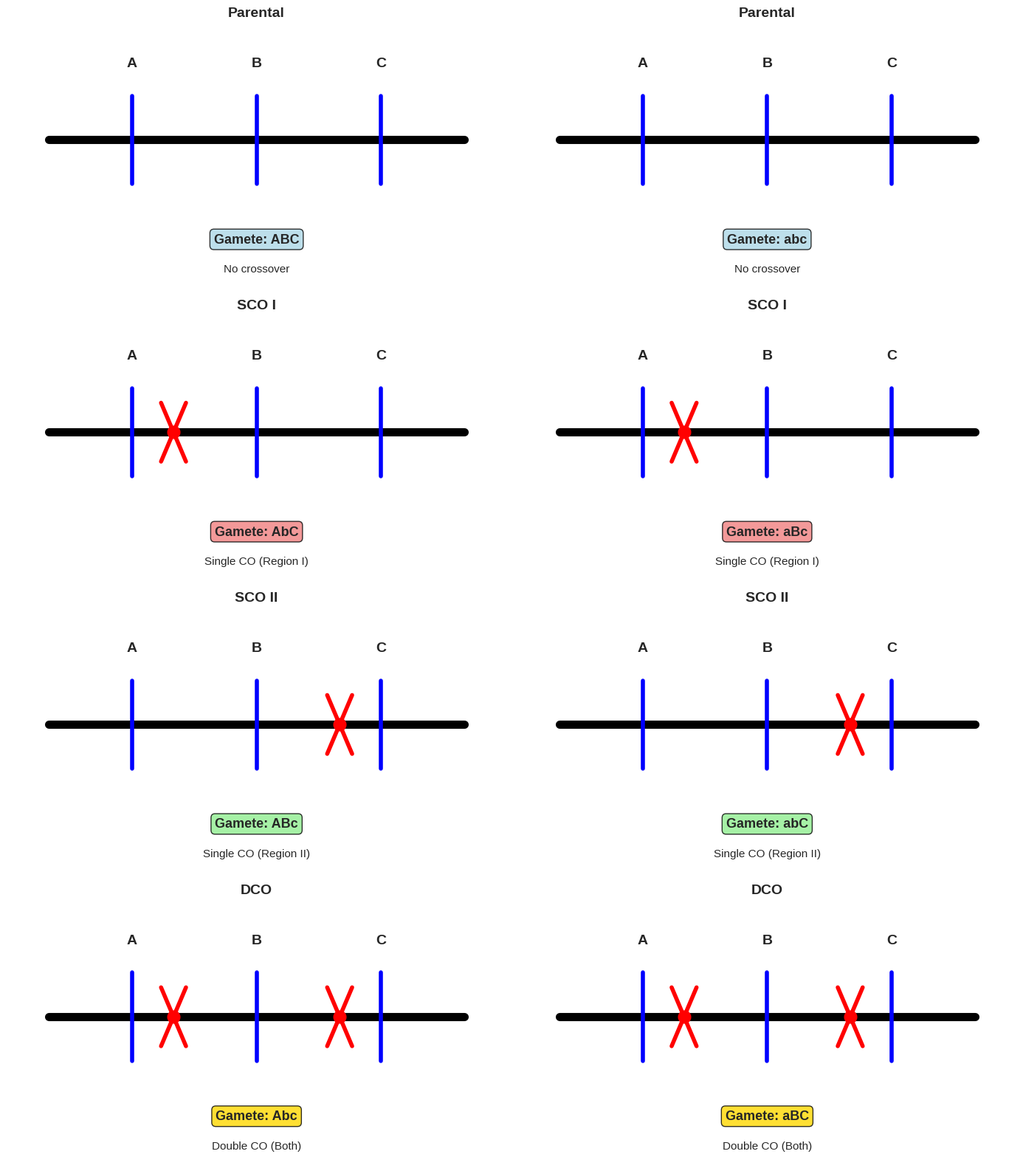
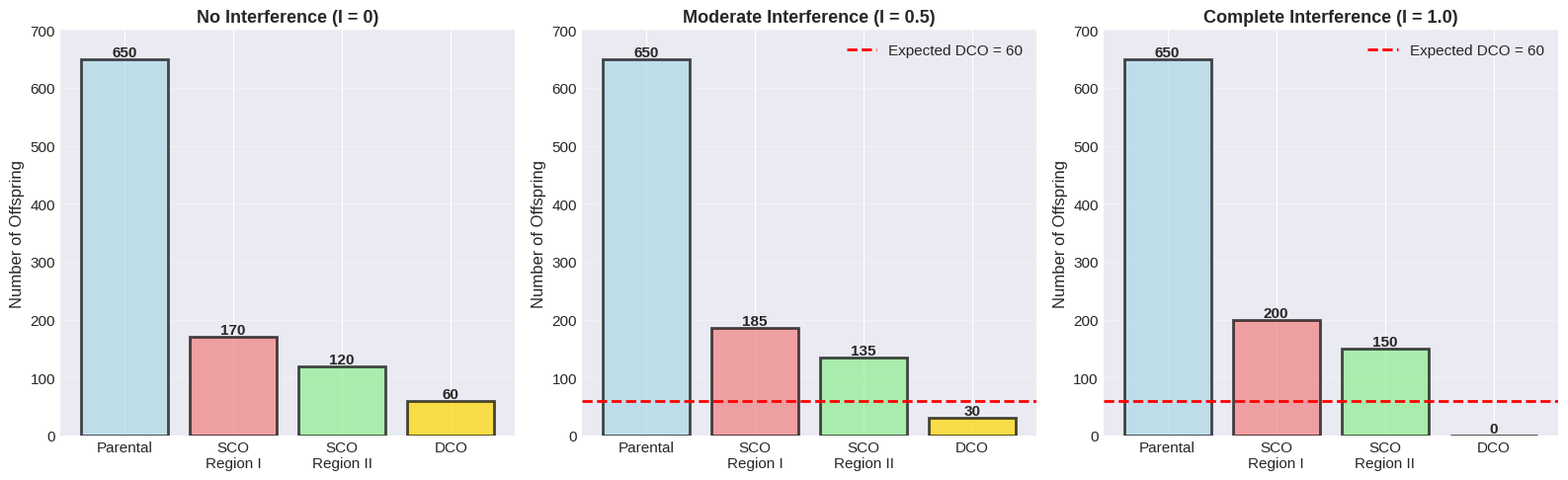
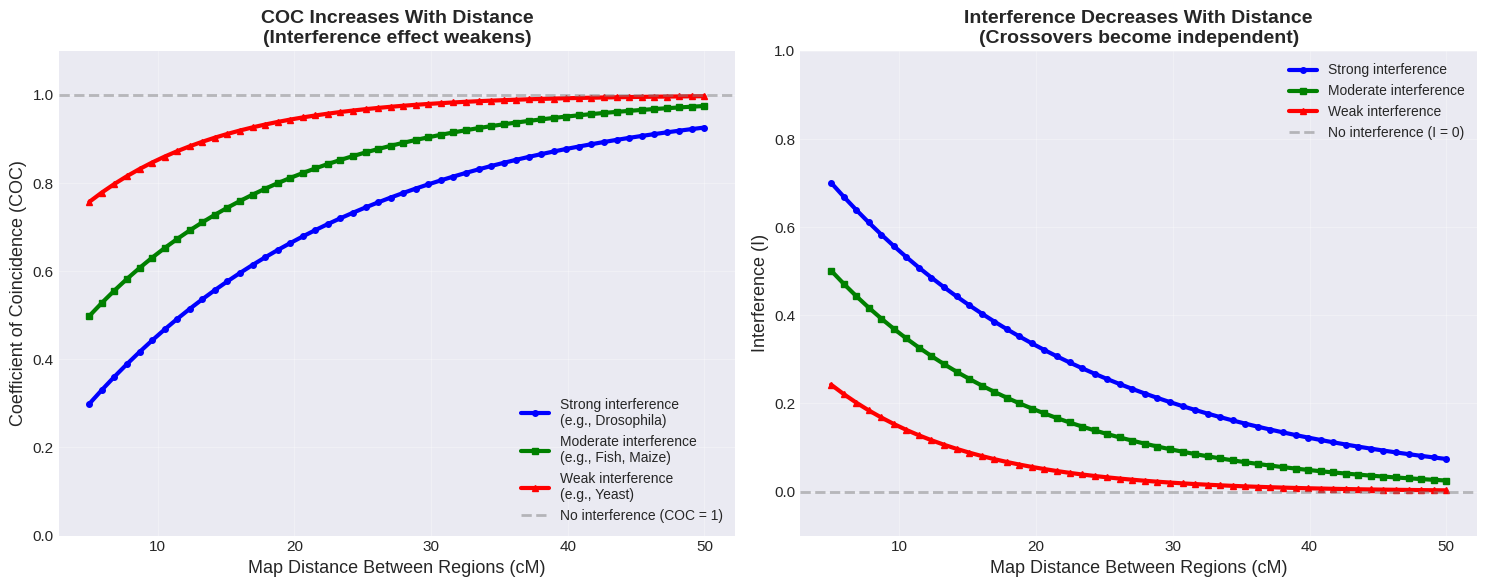
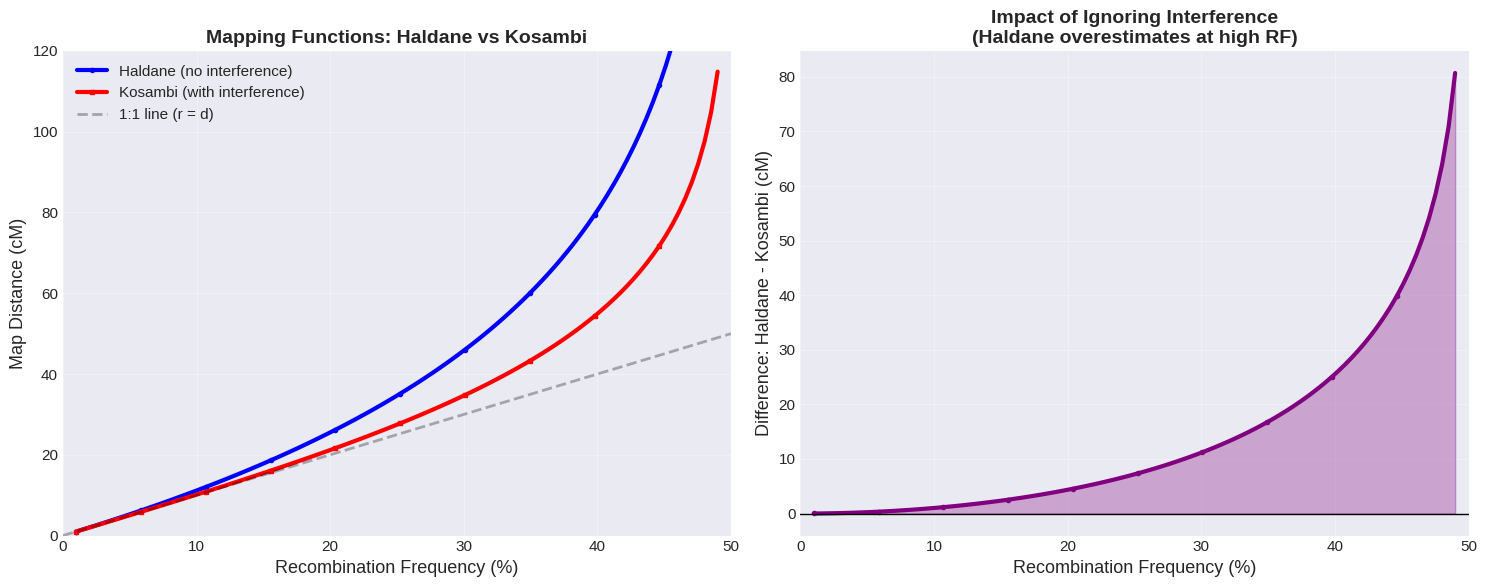
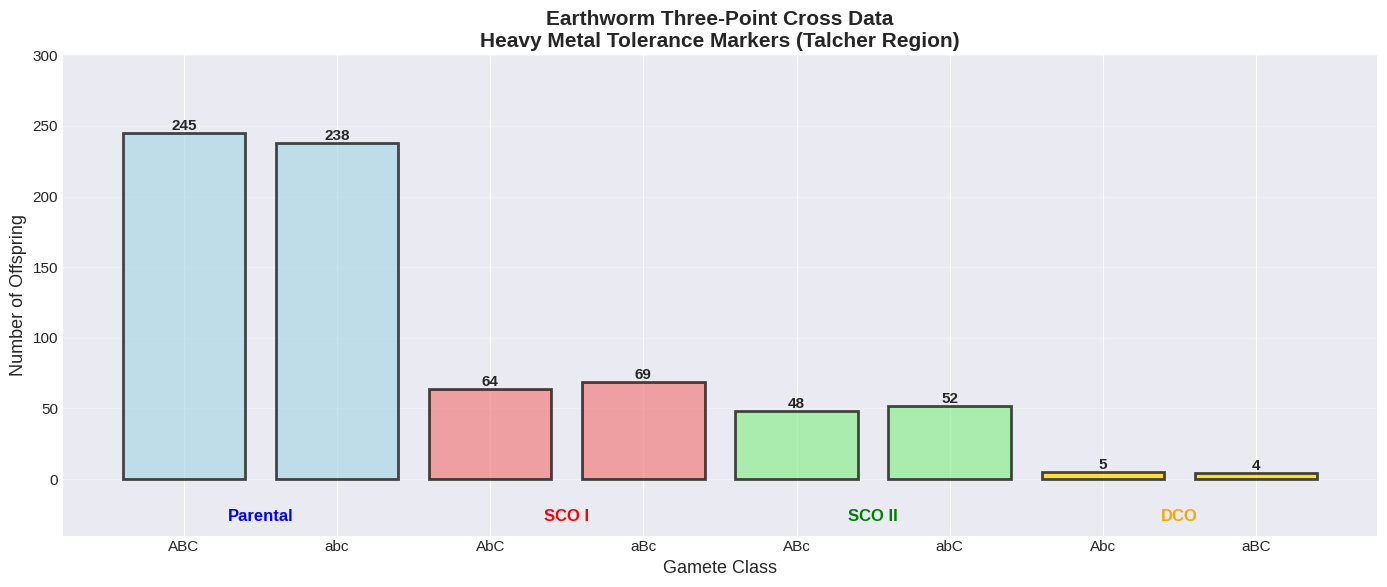

These charts were generated, in order, by the following Python code:
import numpy as np
import matplotlib.pyplot as plt
import pandas as pd
from scipy.stats import poisson
import seaborn as sns

# Set style
plt.style.use('seaborn-v0_8-darkgrid')
plt.rcParams['figure.figsize'] = (12, 6)
plt.rcParams['font.size'] = 11

# Suppress warnings
import warnings
warnings.filterwarnings('ignore')

def visualize_crossover_classes():
    """
    Visualize the eight gamete classes from three-point cross
    """
    fig, axes = plt.subplots(4, 2, figsize=(14, 16))
    axes = axes.flatten()
    
    # Define the eight classes
    classes = [
        ('ABC', 'No crossover', 'Parental', 'lightblue', []),
        ('abc', 'No crossover', 'Parental', 'lightblue', []),
        ('AbC', 'Single CO (Region I)', 'SCO I', 'lightcoral', [0.3]),
        ('aBc', 'Single CO (Region I)', 'SCO I', 'lightcoral', [0.3]),
        ('ABc', 'Single CO (Region II)', 'SCO II', 'lightgreen', [0.7]),
        ('abC', 'Single CO (Region II)', 'SCO II', 'lightgreen', [0.7]),
        ('Abc', 'Double CO (Both)', 'DCO', 'gold', [0.3, 0.7]),
        ('aBC', 'Double CO (Both)', 'DCO', 'gold', [0.3, 0.7])
    ]
    
    for idx, (genotype, description, category, color, crossover_pos) in enumerate(classes):
        ax = axes[idx]
        
        # Draw chromosome
        ax.plot([0, 1], [0.5, 0.5], 'k-', linewidth=8, solid_capstyle='round')
        
        # Draw gene positions
        gene_positions = [0.2, 0.5, 0.8]
        gene_names = ['A', 'B', 'C']
        
        for pos, gene in zip(gene_positions, gene_names):
            ax.plot([pos, pos], [0.35, 0.65], 'b-', linewidth=4)
            ax.text(pos, 0.75, gene, ha='center', fontsize=14, fontweight='bold')
        
        # Draw crossover positions
        for co_pos in crossover_pos:
            # X mark for crossover
            ax.plot([co_pos-0.03, co_pos+0.03], [0.4, 0.6], 'r-', linewidth=4)
            ax.plot([co_pos-0.03, co_pos+0.03], [0.6, 0.4], 'r-', linewidth=4)
            ax.plot(co_pos, 0.5, 'ro', markersize=12)
        
        # Labels
        ax.text(0.5, 0.15, f"Gamete: {genotype}", ha='center', fontsize=13, 
               fontweight='bold', bbox=dict(boxstyle='round', facecolor=color, alpha=0.8))
        ax.text(0.5, 0.05, description, ha='center', fontsize=11)
        
        ax.set_xlim(-0.1, 1.1)
        ax.set_ylim(0, 0.9)
        ax.axis('off')
        ax.set_title(f"{category}", fontsize=14, fontweight='bold')
    
    plt.tight_layout()
    # plt.savefig('/mnt/user-data/outputs/eight_gamete_classes.png', dpi=300, bbox_inches='tight')
    plt.show()

visualize_crossover_classes()
print("\n✓ Visual guide to eight gamete classes created!")

def calculate_coc_and_interference(observed_dco, rf_region1, rf_region2, total_offspring):
    """
    Calculate coefficient of coincidence and interference
    
    Parameters:
    observed_dco: number of double crossover offspring observed
    rf_region1: recombination frequency in region I (as decimal)
    rf_region2: recombination frequency in region II (as decimal)
    total_offspring: total number of offspring
    
    Returns:
    Dictionary with COC, interference, and related statistics
    """
    # Expected DCO if independent
    expected_dco = rf_region1 * rf_region2 * total_offspring
    
    # Coefficient of Coincidence
    coc = observed_dco / expected_dco if expected_dco > 0 else 0
    
    # Interference
    interference = 1 - coc
    
    return {
        'observed_dco': observed_dco,
        'expected_dco': expected_dco,
        'coc': coc,
        'interference': interference,
        'interference_percent': interference * 100,
        'reduction_in_dco': expected_dco - observed_dco
    }

# Example calculation
print("="*70)
print("EXAMPLE: Interference Calculation")
print("="*70)
print("\nThree-point testcross data:")
print("  Region I (A-B): 18% recombination")
print("  Region II (B-C): 12% recombination")
print("  Total offspring: 1000")
print("  Observed double crossovers: 12")

result = calculate_coc_and_interference(
    observed_dco=12,
    rf_region1=0.18,
    rf_region2=0.12,
    total_offspring=1000
)

print("\nCalculations:")
print(f"  Expected DCO (if independent) = 0.18 × 0.12 × 1000 = {result['expected_dco']:.1f}")
print(f"  Observed DCO = {result['observed_dco']}")
print(f"\n  COC = {result['observed_dco']}/{result['expected_dco']:.1f} = {result['coc']:.3f}")
print(f"  Interference = 1 - {result['coc']:.3f} = {result['interference']:.3f}")

print("\n" + "="*70)
print("INTERPRETATION")
print("="*70)
print(f"\n✓ Coefficient of Coincidence: {result['coc']:.3f}")
print(f"✓ Interference: {result['interference']:.3f} ({result['interference_percent']:.1f}%)")
print(f"\nMeaning: One crossover reduces the chance of a second nearby")
print(f"crossover by {result['interference_percent']:.1f}%. This is MODERATE interference.")
print(f"\n{result['reduction_in_dco']:.1f} fewer DCOs than expected due to interference.")
print("="*70)

class ThreePointCross:
    """
    Complete analysis of three-point cross data including interference
    """
    
    def __init__(self, data_dict):
        """
        data_dict should contain counts for each gamete class
        Keys: 'ABC', 'abc', 'AbC', 'aBc', 'ABc', 'abC', 'Abc', 'aBC'
        """
        self.data = data_dict
        self.total = sum(data_dict.values())
        self.analyze()
    
    def identify_gene_order(self):
        """Identify middle gene by finding DCO class"""
        # Find the rarest class (DCO)
        min_count = min(self.data.values())
        dco_classes = [k for k, v in self.data.items() if v == min_count]
        
        # DCO classes have the middle gene switched
        # Logic to determine gene order from DCO pattern
        # (simplified for this example)
        return 'A-B-C'  # Placeholder
    
    def calculate_map_distances(self):
        """Calculate map distances from SCO and DCO classes"""
        # Region I: SCO I + DCO
        sco1 = self.data.get('AbC', 0) + self.data.get('aBc', 0)
        dco = self.data.get('Abc', 0) + self.data.get('aBC', 0)
        
        region1_recombinants = sco1 + dco
        rf_region1 = region1_recombinants / self.total
        
        # Region II: SCO II + DCO
        sco2 = self.data.get('ABc', 0) + self.data.get('abC', 0)
        region2_recombinants = sco2 + dco
        rf_region2 = region2_recombinants / self.total
        
        return {
            'region1_cM': rf_region1 * 100,
            'region2_cM': rf_region2 * 100,
            'total_cM': (rf_region1 + rf_region2) * 100,
            'rf_region1': rf_region1,
            'rf_region2': rf_region2,
            'dco_count': dco
        }
    
    def calculate_interference(self, distances):
        """Calculate COC and interference"""
        expected_dco = distances['rf_region1'] * distances['rf_region2'] * self.total
        observed_dco = distances['dco_count']
        
        coc = observed_dco / expected_dco if expected_dco > 0 else 0
        interference = 1 - coc
        
        return {
            'expected_dco': expected_dco,
            'observed_dco': observed_dco,
            'coc': coc,
            'interference': interference
        }
    
    def analyze(self):
        """Complete analysis"""
        self.gene_order = self.identify_gene_order()
        self.distances = self.calculate_map_distances()
        self.interference_data = self.calculate_interference(self.distances)
    
    def report(self):
        """Generate comprehensive report"""
        print("\n" + "="*70)
        print("THREE-POINT CROSS ANALYSIS REPORT")
        print("="*70)
        
        print("\n1. DATA SUMMARY")
        print("-" * 70)
        for genotype, count in sorted(self.data.items()):
            percent = (count / self.total) * 100
            print(f"   {genotype:5s}: {count:4d} ({percent:5.2f}%)")
        print(f"   Total: {self.total:4d}")
        
        print("\n2. GENE ORDER")
        print("-" * 70)
        print(f"   {self.gene_order}")
        
        print("\n3. MAP DISTANCES")
        print("-" * 70)
        print(f"   Region I:  {self.distances['region1_cM']:.2f} cM")
        print(f"   Region II: {self.distances['region2_cM']:.2f} cM")
        print(f"   Total map: {self.distances['total_cM']:.2f} cM")
        
        print("\n4. INTERFERENCE ANALYSIS")
        print("-" * 70)
        print(f"   Expected DCO:  {self.interference_data['expected_dco']:.2f}")
        print(f"   Observed DCO:  {self.interference_data['observed_dco']:.0f}")
        print(f"   COC:           {self.interference_data['coc']:.3f}")
        print(f"   Interference:  {self.interference_data['interference']:.3f} ({self.interference_data['interference']*100:.1f}%)")
        
        print("\n5. BIOLOGICAL INTERPRETATION")
        print("-" * 70)
        
        i = self.interference_data['interference']
        if i < 0:
            print("   ⚠️  NEGATIVE interference: More DCOs than expected (unusual!)")
        elif i == 0:
            print("   ✓ NO interference: Crossovers are independent")
        elif i < 0.3:
            print("   ✓ WEAK interference: Crossovers slightly dependent")
        elif i < 0.6:
            print("   ✓ MODERATE interference: Typical for most organisms")
        else:
            print("   ✓ STRONG interference: One crossover strongly inhibits nearby")
        
        reduction = self.interference_data['expected_dco'] - self.interference_data['observed_dco']
        print(f"\n   {reduction:.1f} fewer DCOs observed than expected due to interference.")
        print("\n" + "="*70)

# Example: Labeo rohita microsatellite data
print("\n\n" + "#"*70)
print("# EXAMPLE 1: Labeo rohita (Indian Major Carp) Genetic Analysis")
print("#"*70)

labeo_data = {
    'ABC': 310,  # Parental
    'abc': 305,  # Parental
    'AbC': 85,   # SCO region I
    'aBc': 88,   # SCO region I
    'ABc': 62,   # SCO region II
    'abC': 58,   # SCO region II
    'Abc': 8,    # DCO
    'aBC': 9     # DCO
}

labeo_analysis = ThreePointCross(labeo_data)
labeo_analysis.report()

def plot_interference_comparison():
    """
    Compare expected vs observed DCO frequencies under different interference levels
    """
    fig, axes = plt.subplots(1, 3, figsize=(16, 5))
    
    # Parameters
    rf1, rf2 = 0.20, 0.15
    total = 1000
    expected_dco = rf1 * rf2 * total
    
    interference_levels = [
        (0.0, "No Interference (I = 0)"),
        (0.5, "Moderate Interference (I = 0.5)"),
        (1.0, "Complete Interference (I = 1.0)")
    ]
    
    for idx, (interference, title) in enumerate(interference_levels):
        ax = axes[idx]
        
        # Calculate observed based on interference
        coc = 1 - interference
        observed_dco = expected_dco * coc
        
        # Calculate other classes (simplified)
        sco1 = (rf1 * total) - observed_dco
        sco2 = (rf2 * total) - observed_dco
        parental = total - sco1 - sco2 - (2 * observed_dco)
        
        # Create bar chart
        categories = ['Parental', 'SCO\nRegion I', 'SCO\nRegion II', 'DCO']
        counts = [parental, sco1, sco2, observed_dco * 2]  # DCO × 2 for both classes
        colors = ['lightblue', 'lightcoral', 'lightgreen', 'gold']
        
        bars = ax.bar(categories, counts, color=colors, alpha=0.7, edgecolor='black', linewidth=2)
        
        # Add count labels
        for bar, count in zip(bars, counts):
            height = bar.get_height()
            ax.text(bar.get_x() + bar.get_width()/2., height,
                    f'{count:.0f}',
                    ha='center', va='bottom', fontsize=11, fontweight='bold')
        
        # Add expected DCO line
        if interference > 0:
            ax.axhline(y=expected_dco * 2, color='red', linestyle='--', 
                      linewidth=2, label=f'Expected DCO = {expected_dco*2:.0f}')
            ax.legend()
        
        ax.set_ylabel('Number of Offspring', fontsize=12)
        ax.set_title(title, fontsize=13, fontweight='bold')
        ax.set_ylim(0, 700)
        ax.grid(True, alpha=0.3, axis='y')
    
    plt.tight_layout()
    # plt.savefig('/mnt/user-data/outputs/interference_comparison.png', dpi=300, bbox_inches='tight')
    plt.show()

plot_interference_comparison()
print("\n✓ Interference comparison visualization created!")

def plot_coc_vs_distance():
    """
    Show how COC typically varies with map distance
    (Generally, interference decreases as distance increases)
    """
    distances = np.linspace(5, 50, 50)  # cM
    
    # Typical patterns for different organisms
    # Strong interference organism (e.g., Drosophila)
    coc_strong = 0.1 + 0.9 * (1 - np.exp(-distances / 20))
    interference_strong = 1 - coc_strong
    
    # Moderate interference (e.g., fish, maize)
    coc_moderate = 0.3 + 0.7 * (1 - np.exp(-distances / 15))
    interference_moderate = 1 - coc_moderate
    
    # Weak interference (e.g., yeast)
    coc_weak = 0.6 + 0.4 * (1 - np.exp(-distances / 10))
    interference_weak = 1 - coc_weak
    
    fig, (ax1, ax2) = plt.subplots(1, 2, figsize=(15, 6))
    
    # Plot 1: COC vs Distance
    ax1.plot(distances, coc_strong, 'b-', linewidth=3, label='Strong interference\n(e.g., Drosophila)', marker='o', markersize=4)
    ax1.plot(distances, coc_moderate, 'g-', linewidth=3, label='Moderate interference\n(e.g., Fish, Maize)', marker='s', markersize=4)
    ax1.plot(distances, coc_weak, 'r-', linewidth=3, label='Weak interference\n(e.g., Yeast)', marker='^', markersize=4)
    ax1.axhline(y=1.0, color='gray', linestyle='--', linewidth=2, alpha=0.5, label='No interference (COC = 1)')
    
    ax1.set_xlabel('Map Distance Between Regions (cM)', fontsize=13)
    ax1.set_ylabel('Coefficient of Coincidence (COC)', fontsize=13)
    ax1.set_title('COC Increases With Distance\n(Interference effect weakens)', fontsize=14, fontweight='bold')
    ax1.legend(fontsize=10, loc='lower right')
    ax1.grid(True, alpha=0.3)
    ax1.set_ylim(0, 1.1)
    
    # Plot 2: Interference vs Distance
    ax2.plot(distances, interference_strong, 'b-', linewidth=3, label='Strong interference', marker='o', markersize=4)
    ax2.plot(distances, interference_moderate, 'g-', linewidth=3, label='Moderate interference', marker='s', markersize=4)
    ax2.plot(distances, interference_weak, 'r-', linewidth=3, label='Weak interference', marker='^', markersize=4)
    ax2.axhline(y=0.0, color='gray', linestyle='--', linewidth=2, alpha=0.5, label='No interference (I = 0)')
    
    ax2.set_xlabel('Map Distance Between Regions (cM)', fontsize=13)
    ax2.set_ylabel('Interference (I)', fontsize=13)
    ax2.set_title('Interference Decreases With Distance\n(Crossovers become independent)', fontsize=14, fontweight='bold')
    ax2.legend(fontsize=10, loc='upper right')
    ax2.grid(True, alpha=0.3)
    ax2.set_ylim(-0.1, 1.0)
    
    plt.tight_layout()
   # plt.savefig('/mnt/user-data/outputs/coc_vs_distance.png', dpi=300, bbox_inches='tight')
    plt.show()

plot_coc_vs_distance()
print("\n✓ COC vs distance relationship visualized!")
print("\nKey insight: As regions get farther apart, interference weakens.")
print("At large distances, crossovers become essentially independent (COC → 1, I → 0).")

def haldane_function(r):
    """Convert RF to map distance (no interference)"""
    return -0.5 * np.log(1 - 2 * r)

def kosambi_function(r):
    """Convert RF to map distance (with interference)"""
    return 0.25 * np.log((1 + 2 * r) / (1 - 2 * r))

def compare_mapping_functions():
    """
    Compare Haldane and Kosambi mapping functions
    """
    r_values = np.linspace(0.01, 0.49, 100)
    
    # Calculate map distances
    haldane_distances = [haldane_function(r) * 100 for r in r_values]  # Convert to cM
    kosambi_distances = [kosambi_function(r) * 100 for r in r_values]
    
    # Plot
    fig, (ax1, ax2) = plt.subplots(1, 2, figsize=(15, 6))
    
    # Plot 1: Both functions
    ax1.plot(r_values * 100, haldane_distances, 'b-', linewidth=3, 
            label='Haldane (no interference)', marker='o', markersize=3, markevery=10)
    ax1.plot(r_values * 100, kosambi_distances, 'r-', linewidth=3, 
            label='Kosambi (with interference)', marker='s', markersize=3, markevery=10)
    ax1.plot([0, 50], [0, 50], 'k--', linewidth=2, alpha=0.3, label='1:1 line (r = d)')
    
    ax1.set_xlabel('Recombination Frequency (%)', fontsize=13)
    ax1.set_ylabel('Map Distance (cM)', fontsize=13)
    ax1.set_title('Mapping Functions: Haldane vs Kosambi', fontsize=14, fontweight='bold')
    ax1.legend(fontsize=11)
    ax1.grid(True, alpha=0.3)
    ax1.set_xlim(0, 50)
    ax1.set_ylim(0, 120)
    
    # Plot 2: Difference between functions
    difference = np.array(haldane_distances) - np.array(kosambi_distances)
    ax2.plot(r_values * 100, difference, 'purple', linewidth=3, marker='o', markersize=3, markevery=10)
    ax2.axhline(y=0, color='black', linestyle='-', linewidth=1)
    ax2.fill_between(r_values * 100, 0, difference, alpha=0.3, color='purple')
    
    ax2.set_xlabel('Recombination Frequency (%)', fontsize=13)
    ax2.set_ylabel('Difference: Haldane - Kosambi (cM)', fontsize=13)
    ax2.set_title('Impact of Ignoring Interference\n(Haldane overestimates at high RF)', 
                 fontsize=14, fontweight='bold')
    ax2.grid(True, alpha=0.3)
    ax2.set_xlim(0, 50)
    
    plt.tight_layout()
  #  plt.savefig('/mnt/user-data/outputs/mapping_functions_comparison.png', dpi=300, bbox_inches='tight')
    plt.show()

compare_mapping_functions()

print("\n" + "="*70)
print("WHEN TO USE WHICH MAPPING FUNCTION")
print("="*70)
print("\n✓ Use HALDANE when:")
print("  - Interference is known to be very low (COC ≈ 1)")
print("  - Working with organisms like yeast or Neurospora")
print("  - Rough estimates are sufficient")
print("\n✓ Use KOSAMBI when:")
print("  - Most eukaryotic organisms (fish, plants, animals)")
print("  - Moderate interference expected")
print("  - More accurate mapping needed")
print("\n✓ Difference matters most when:")
print("  - RF > 20%")
print("  - High-resolution mapping")
print("  - QTL mapping and marker-assisted selection")
print("="*70)

print("\n\n" + "#"*70)
print("# EXAMPLE 2: Earthworm (Metaphire posthuma) Heavy Metal Tolerance")
print("# Three-Point Cross: Mining-Adapted vs Control Population")
print("#"*70)

print("\nHypothetical scenario:")
print("Markers linked to heavy metal tolerance genes in earthworms")
print("collected from Talcher coalfield region.\n")

earthworm_data = {
    'ABC': 245,  # Parental - mining adapted
    'abc': 238,  # Parental - control
    'AbC': 64,   # SCO region I
    'aBc': 69,   # SCO region I
    'ABc': 48,   # SCO region II  
    'abC': 52,   # SCO region II
    'Abc': 5,    # DCO
    'aBC': 4     # DCO
}

earthworm_analysis = ThreePointCross(earthworm_data)
earthworm_analysis.report()

# Additional visualization
fig, ax = plt.subplots(figsize=(14, 6))

categories = list(earthworm_data.keys())
counts = list(earthworm_data.values())

# Color code by class
colors = ['lightblue', 'lightblue',  # Parental
         'lightcoral', 'lightcoral',  # SCO I
         'lightgreen', 'lightgreen',  # SCO II
         'gold', 'gold']  # DCO

bars = ax.bar(categories, counts, color=colors, alpha=0.7, edgecolor='black', linewidth=2)

# Add labels
for bar, count in zip(bars, counts):
    height = bar.get_height()
    ax.text(bar.get_x() + bar.get_width()/2., height,
            f'{count}',
            ha='center', va='bottom', fontsize=11, fontweight='bold')

# Add class labels
ax.text(0.5, -30, 'Parental', ha='center', fontsize=12, fontweight='bold', color='blue')
ax.text(2.5, -30, 'SCO I', ha='center', fontsize=12, fontweight='bold', color='red')
ax.text(4.5, -30, 'SCO II', ha='center', fontsize=12, fontweight='bold', color='green')
ax.text(6.5, -30, 'DCO', ha='center', fontsize=12, fontweight='bold', color='orange')

ax.set_xlabel('Gamete Class', fontsize=13)
ax.set_ylabel('Number of Offspring', fontsize=13)
ax.set_title('Earthworm Three-Point Cross Data\nHeavy Metal Tolerance Markers (Talcher Region)', 
            fontsize=15, fontweight='bold')
ax.grid(True, alpha=0.3, axis='y')
ax.set_ylim(-40, 300)

plt.tight_layout()
 # plt.savefig('/mnt/user-data/outputs/earthworm_three_point_data.png', dpi=300, bbox_inches='tight')
plt.show()

print("\n" + "="*70)
print("BIOLOGICAL SIGNIFICANCE FOR MINING REGION RESEARCH")
print("="*70)
print("\n✓ Tight linkage of markers suggests these tolerance genes")
print("  are clustered on the same chromosome")
print("\n✓ Moderate interference indicates normal meiotic behavior")
print("  even under heavy metal stress")
print("\n✓ Can use these markers for:")
print("  - Biomonitoring programs")
print("  - Population genetic surveys")
print("  - Identifying adaptive alleles in contaminated sites")
print("="*70)

def generate_practice_problem(problem_num, description, data):
    """
    Generate and solve a practice problem
    """
    print(f"\n{'='*70}")
    print(f"PRACTICE PROBLEM {problem_num}")
    print("="*70)
    print(f"\n{description}")
    print("\nData:")
    for key, value in data.items():
        print(f"  {key}: {value}")
    
    print("\nQuestions:")
    print("1. Calculate the recombination frequency for each region")
    print("2. Determine expected number of DCO")
    print("3. Calculate COC")
    print("4. Calculate Interference")
    print("5. Interpret the interference level")
    print("\n(Run next cell for solution)")
    
    return data

# Problem 1
problem1_data = {
    'Total offspring': 800,
    'SCO Region I': 144,
    'SCO Region II': 96,
    'DCO observed': 8
}

p1 = generate_practice_problem(
    1,
    "A three-point testcross in tomato plants.",
    problem1_data
)

# Solution to Problem 1
print("\n" + "="*70)
print("SOLUTION TO PROBLEM 1")
print("="*70)

total = problem1_data['Total offspring']
sco1 = problem1_data['SCO Region I']
sco2 = problem1_data['SCO Region II']
dco_obs = problem1_data['DCO observed']

# Step 1: RF for each region
# Remember: recombinants = SCO + DCO
rf1 = (sco1 + dco_obs) / total
rf2 = (sco2 + dco_obs) / total

print("\n1. Recombination Frequencies:")
print(f"   Region I: ({sco1} + {dco_obs}) / {total} = {rf1:.4f} = {rf1*100:.2f}%")
print(f"   Region II: ({sco2} + {dco_obs}) / {total} = {rf2:.4f} = {rf2*100:.2f}%")

# Step 2: Expected DCO
expected_dco = rf1 * rf2 * total
print(f"\n2. Expected DCO:")
print(f"   {rf1:.4f} × {rf2:.4f} × {total} = {expected_dco:.2f}")

# Step 3: COC
coc = dco_obs / expected_dco
print(f"\n3. Coefficient of Coincidence:")
print(f"   COC = {dco_obs} / {expected_dco:.2f} = {coc:.3f}")

# Step 4: Interference
interference = 1 - coc
print(f"\n4. Interference:")
print(f"   I = 1 - {coc:.3f} = {interference:.3f} ({interference*100:.1f}%)")

# Step 5: Interpretation
print(f"\n5. Interpretation:")
if interference < 0.3:
    level = "WEAK"
elif interference < 0.6:
    level = "MODERATE"
else:
    level = "STRONG"

print(f"   This shows {level} interference ({interference*100:.1f}%).")
print(f"   One crossover reduces the probability of a nearby")
print(f"   second crossover by {interference*100:.1f}%.")
print(f"\n   {expected_dco - dco_obs:.1f} fewer DCOs than expected under independence.")
print("="*70)
